The GitHub repository tapan0p/Brain-Tumor-Classification contains a labelled image folder "Dataset_crop" with 4 categories: glioma, meningioma, no tumor, pituitary tumor. Examples follow, each with its label.

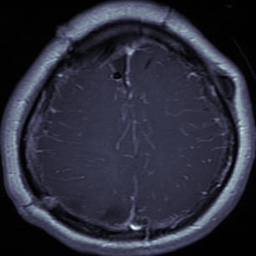
Label: glioma

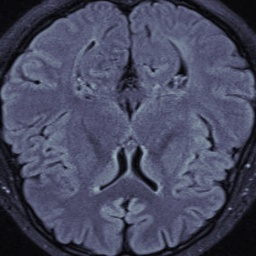
Label: no tumor

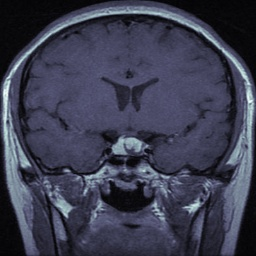
Label: pituitary tumor

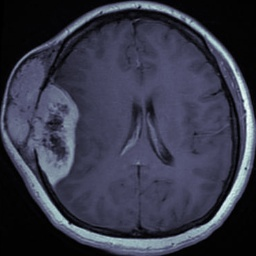
Label: meningioma

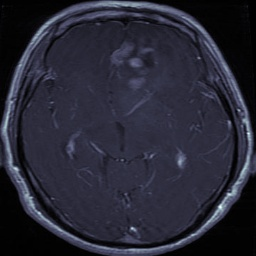
Label: glioma

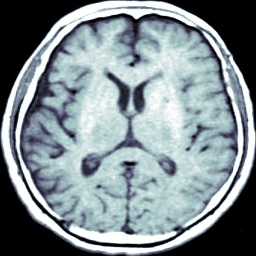
Label: no tumor
